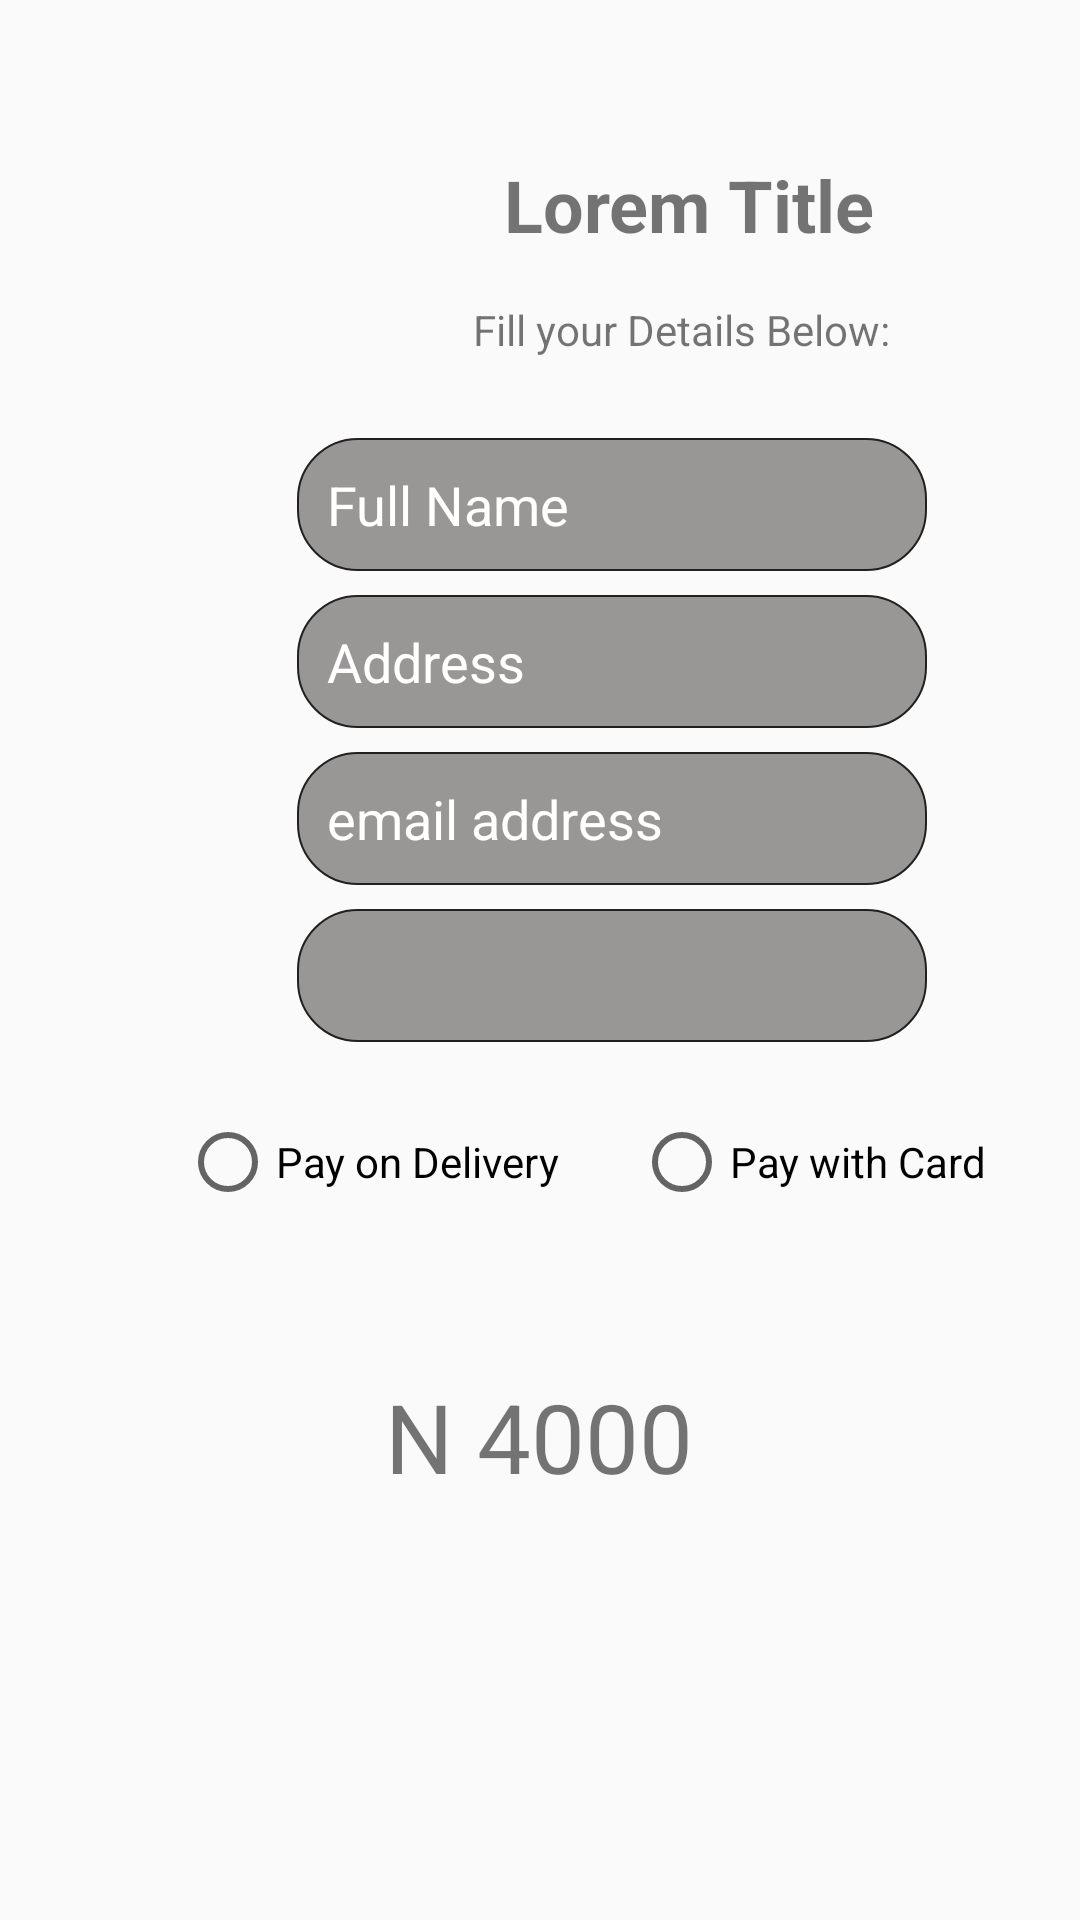

Reconstruct the res/layout file that produces this screen, plus the resources it refers to.
<!-- AndroidManifest.xml: application theme AppTheme -->
<!-- res/layout/activity_payment.xml -->
<?xml version="1.0" encoding="utf-8"?>
<layout>
    <androidx.constraintlayout.widget.ConstraintLayout xmlns:android="http://schemas.android.com/apk/res/android"
        xmlns:app="http://schemas.android.com/apk/res-auto"
        xmlns:tools="http://schemas.android.com/tools"
        android:layout_width="match_parent"
        android:layout_height="wrap_content"
        tools:context=".PaymentActivity">

        <ImageView
            android:id="@+id/imageView"
            android:layout_width="115dp"
            android:layout_height="106dp"
            android:layout_marginStart="16dp"
            android:layout_marginTop="32dp"
            app:layout_constraintStart_toStartOf="parent"
            app:layout_constraintTop_toTopOf="parent"
            android:src="@drawable/burger" />

        <TextView
            android:id="@+id/title_check_out"
            android:layout_width="wrap_content"
            android:layout_height="wrap_content"
            android:layout_marginStart="24dp"
            android:layout_marginTop="20dp"
            android:text="Lorem Title"
            android:textSize="24sp"
            android:textStyle="bold"
            app:layout_constraintEnd_toEndOf="parent"
            app:layout_constraintHorizontal_bias="0.159"
            app:layout_constraintStart_toEndOf="@+id/imageView"
            app:layout_constraintTop_toTopOf="@+id/imageView" />

        <TextView
            android:id="@+id/textView2"
            android:layout_width="wrap_content"
            android:layout_height="wrap_content"
            android:layout_marginTop="16dp"
            android:text="Fill your Details Below:"

            app:layout_constraintEnd_toEndOf="parent"
            app:layout_constraintHorizontal_bias="0.297"
            app:layout_constraintStart_toEndOf="@+id/imageView"
            app:layout_constraintTop_toBottomOf="@+id/title_check_out" />

        <EditText
            android:id="@+id/payment_name"
            android:layout_width="wrap_content"
            android:layout_height="wrap_content"
            android:layout_marginTop="8dp"
            android:background="@drawable/bg_rectangal_stroked"
            android:ems="10"
            android:hint="full name"
            android:inputType="textPersonName"
            android:padding="10dp"
            android:text="Full Name"
            android:textColor="#fff"
            app:layout_constraintEnd_toEndOf="@+id/editTextTextPersonName2"
            app:layout_constraintTop_toBottomOf="@+id/imageView" />

        <EditText
            android:id="@+id/editTextTextPersonName2"
            android:layout_width="wrap_content"
            android:layout_height="wrap_content"
            android:layout_marginTop="8dp"
            android:layout_marginEnd="51dp"
            android:background="@drawable/bg_rectangal_stroked"
            android:ems="10"
            android:hint="shipping address"
            android:inputType="textPersonName"
            android:padding="10dp"
            android:text="Address"
            android:textColor="#fff"
            app:layout_constraintEnd_toEndOf="parent"
            app:layout_constraintTop_toBottomOf="@+id/payment_name" />

        <EditText
            android:id="@+id/editTextTextPersonName4"
            android:layout_width="wrap_content"
            android:layout_height="wrap_content"
            android:layout_marginTop="8dp"
            android:layout_marginEnd="51dp"
            android:background="@drawable/bg_rectangal_stroked"
            android:ems="10"
            android:hint="phone number"
            android:inputType="phone"
            android:padding="10dp"
            android:text=" "
            android:textColor="#fff"
            android:textColorHint="#fff"
            app:layout_constraintEnd_toEndOf="parent"
            app:layout_constraintTop_toBottomOf="@+id/editTextTextPersonName5" />

        <EditText
            android:id="@+id/editTextTextPersonName5"
            android:layout_width="wrap_content"
            android:layout_height="wrap_content"
            android:layout_marginTop="8dp"
            android:layout_marginEnd="51dp"
            android:background="@drawable/bg_rectangal_stroked"
            android:ems="10"
            android:hint="email address"
            android:inputType="textPersonName"
            android:padding="10dp"
            android:text="email address"
            android:textColor="#fff"
            app:layout_constraintEnd_toEndOf="parent"
            app:layout_constraintTop_toBottomOf="@+id/editTextTextPersonName2" />

        <TextView
            android:id="@+id/paymentText"
            android:layout_width="wrap_content"
            android:layout_height="wrap_content"
            android:layout_marginTop="44dp"
            android:padding="10dp"
            android:text="N 4000"
            android:textSize="32sp"
            app:layout_constraintEnd_toEndOf="parent"
            app:layout_constraintHorizontal_bias="0.498"
            app:layout_constraintStart_toStartOf="parent"
            app:layout_constraintTop_toBottomOf="@+id/radioButton" />

        <RadioButton
            android:id="@+id/radioButton"
            android:layout_width="wrap_content"
            android:layout_height="wrap_content"
            android:layout_marginStart="60dp"
            android:layout_marginTop="24dp"
            android:text="Pay on Delivery"
            app:layout_constraintStart_toStartOf="parent"
            app:layout_constraintTop_toBottomOf="@+id/editTextTextPersonName4" />

        <RadioButton
            android:id="@+id/radioButton2"
            android:layout_width="wrap_content"
            android:layout_height="wrap_content"
            android:layout_marginTop="24dp"
            android:text="Pay with Card"
            app:layout_constraintEnd_toEndOf="parent"
            app:layout_constraintHorizontal_bias="0.446"
            app:layout_constraintStart_toEndOf="@+id/radioButton"
            app:layout_constraintTop_toBottomOf="@+id/editTextTextPersonName4" />
    </androidx.constraintlayout.widget.ConstraintLayout>
</layout>
<!-- resources referenced by this layout -->
<resources>
  <!-- drawable bg_rectangal_stroked (drawable) -->
  <?xml version="1.0" encoding="utf-8"?>
  <shape xmlns:android="http://schemas.android.com/apk/res/android"
      android:shape="rectangle">
      <stroke
          android:width="0.5dp"
          android:color="#212020" />
      <corners
          android:radius="20dp"/>
      <solid
          android:color="#999696"/>
  
  </shape>
  <style name="AppTheme" parent="Theme.AppCompat.Light.DarkActionBar">
          
          <item name="colorPrimary">@color/honeyComb</item>
          <item name="colorPrimaryDark">@color/honeyComb</item>
          <item name="colorAccent">@color/colorAccent</item>
          <item name="android:textColorPrimary">@color/black</item>
          <item name="actionBarTheme">@style/AppTheme.AppBarOverlay</item>
          <item name="android:titleTextStyle">@style/ActionBar.TitleTextStyle</item>
      </style>
  <color name="honeyComb">#F5F5F5</color>
  <color name="colorAccent">#1E90FF</color>
  <color name="black">#000000</color>
  <style name="AppTheme.AppBarOverlay" parent="ThemeOverlay.AppCompat.Dark.ActionBar">
          <item name="android:textColorPrimary">@android:color/black</item>
      </style>
  <style name="ActionBar.TitleTextStyle" parent="@style/TextAppearance.AppCompat.Widget.ActionBar.Title">
          <item name="android:textColor">@color/black</item>
      </style>
</resources>
